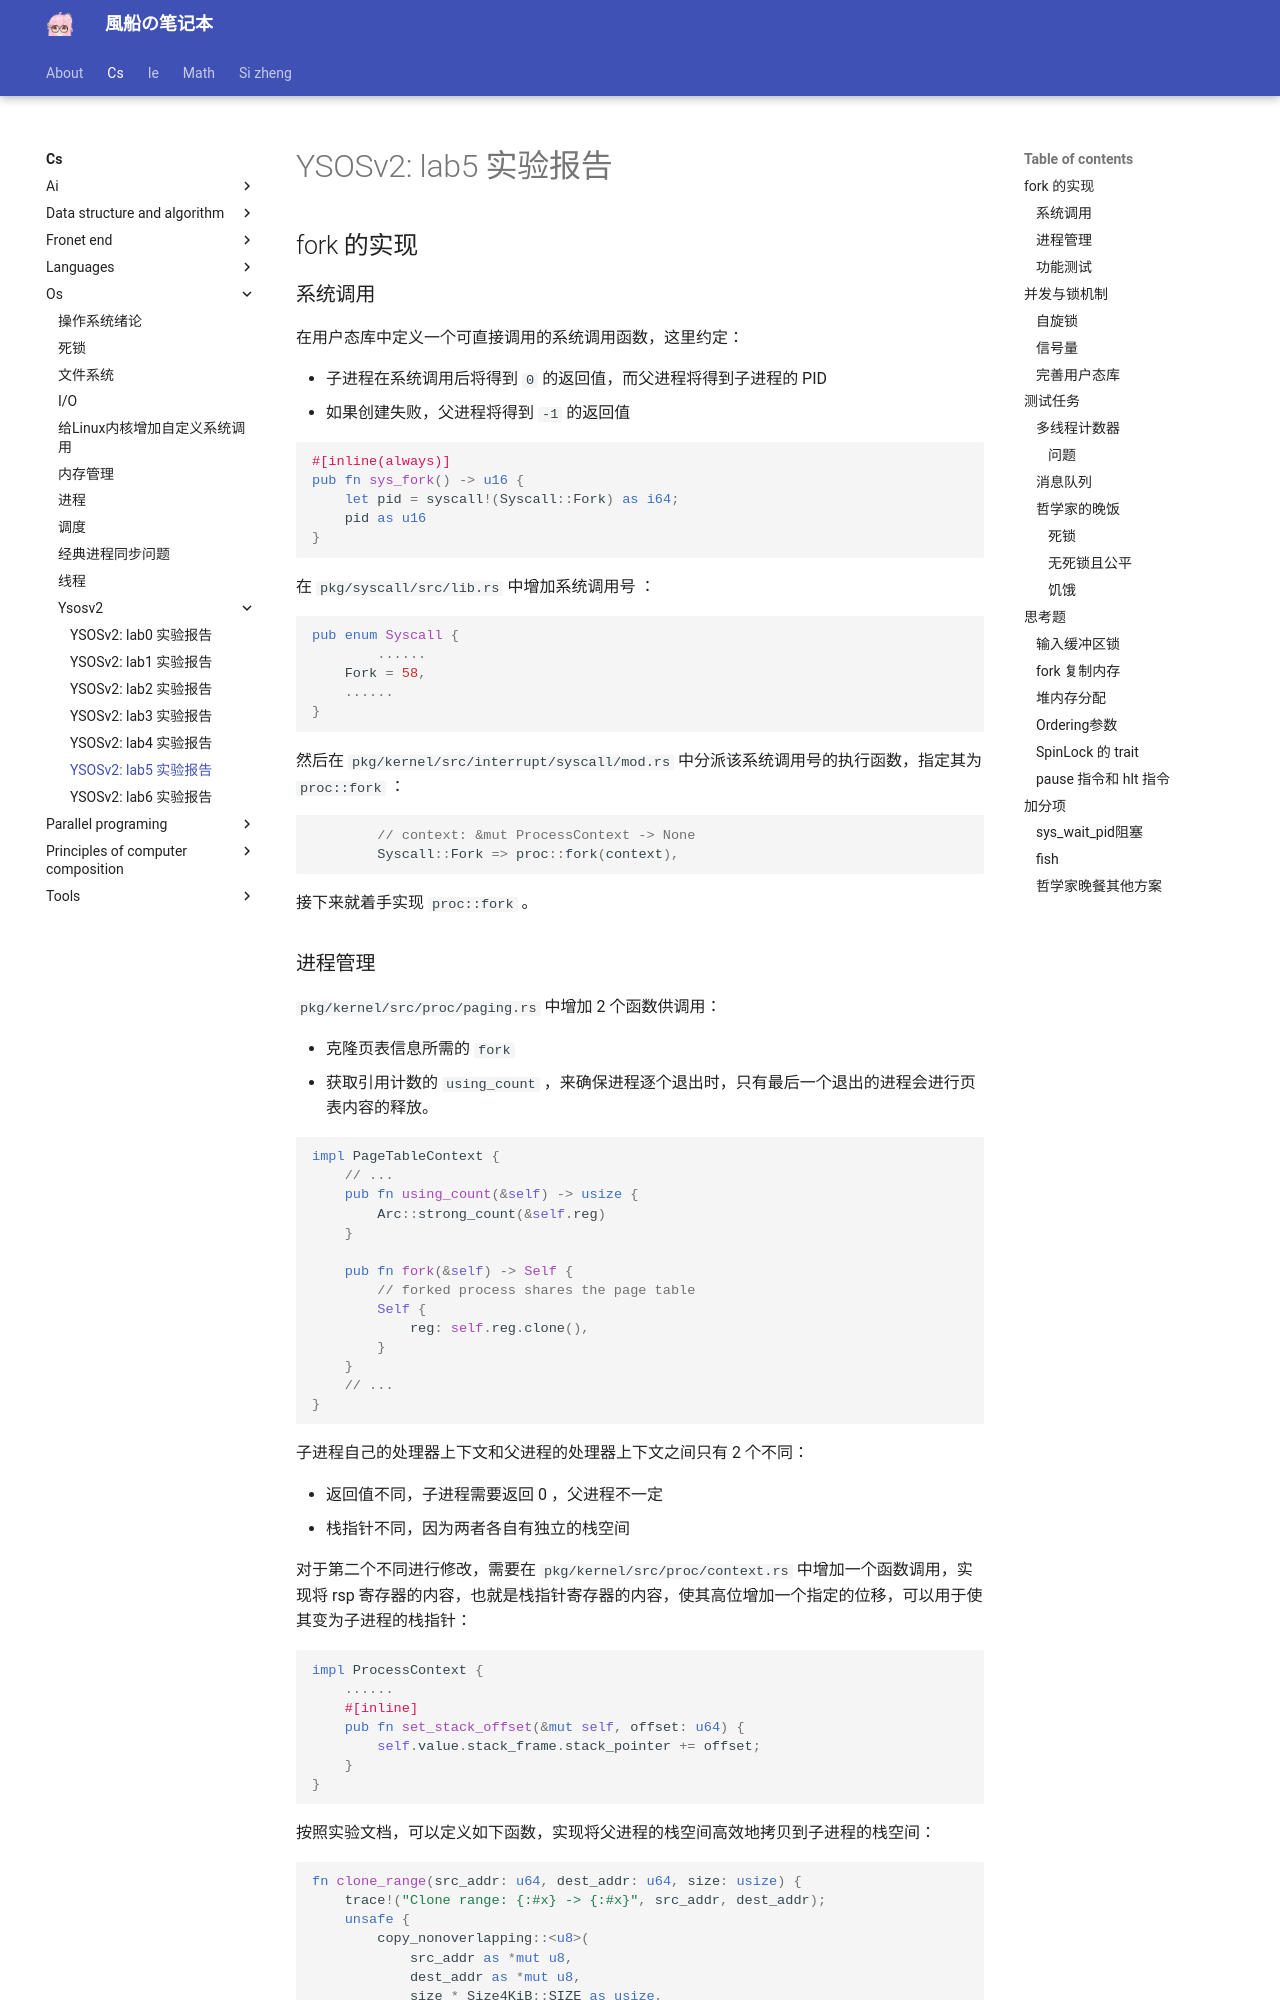

repository: fuuzen/notebook · page: cs/os/ysosv2/lab5/index.html · generator: mkdocs

---
title: "YSOSv2: lab5 实验报告"
date: 2024/05/24
math: true
categories:
  - [计算机科学, 操作系统, YSOSv2]
tags:
  - OS
  - 大作业
  - Rust
password: 58
abstract: This is my report for YSOSv2 lab5 ~
message: What is the system call number of Fork in this lab?(digital)
wrong_pass_message: Oh, wrong answer. Check and try again, please~
---

## fork 的实现

### 系统调用

在用户态库中定义一个可直接调用的系统调用函数，这里约定：

- 子进程在系统调用后将得到 `0` 的返回值，而父进程将得到子进程的 PID
- 如果创建失败，父进程将得到 `-1` 的返回值

```rust
#[inline(always)]
pub fn sys_fork() -> u16 {
    let pid = syscall!(Syscall::Fork) as i64;
    pid as u16
}
```

在 `pkg/syscall/src/lib.rs` 中增加系统调用号 ：

```rust
pub enum Syscall {
		......
    Fork = 58,
  	......
}
```

然后在 `pkg/kernel/src/interrupt/syscall/mod.rs` 中分派该系统调用号的执行函数，指定其为 `proc::fork` ：

```rust
        // context: &mut ProcessContext -> None
        Syscall::Fork => proc::fork(context),
```

接下来就着手实现 `proc::fork` 。
